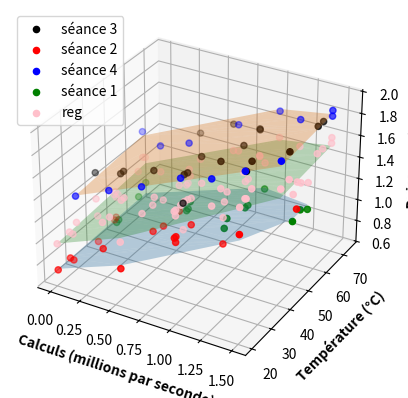

The script that saved this image:
from mpl_toolkits import mplot3d

import numpy as np
import matplotlib.pyplot as plt
fig = plt.figure()
T=[39.368,39.28,37.411,42.197,40.976,38.808,39.195,42.295,45.17,39.094,38.643,48.01,54.096,60.3,63.255,62.708,62.6,62.703,64.599,27.913,26.368,28.673,28.371,22.748,20.446,20.653,34.264,35.031,34.881,36.139,42.694,43.579,43.579,49.612,47.726,48.471,51.652,38.403,39.631,44.198,47.543,45.532,51.669,48.693,49.705,55.378,56.199,57.304,56.608,55.104,55.677,59.916,63.647,57.344,65.684]
K=[2500,1500,500,2500,1500,500,1000,2000,3000,0,1500,1500,2000,3000,3000,2000,2000,1000,1500,0,0,1000,500,1000,1000,0,1500,1500,1500,2500,1500,1000,2000,3000,0,0,1000,1000,0,2000,3000,2000,3000,0,0,1000,1000,1000,2000,2000,3000,0,0,1000,2000]
I=[0.348,0.311,0.287,0.357,0.309,0.287,0.303,0.341,0.38,0.268,0.261,0.317,0.334,0.38,0.38,0.337,0.339,0.301,0.327,0.14,0.149,1.738,0.177,0.176,1.943,0.146,0.211,0.211,0.201,0.245,0.208,0.186,0.186,0.264,0.151,0.154,0.188,0.193,0.136,0.213,0.248,0.227,0.256,0.143,0.145,0.177,0.178,0.188,0.216,0.216,0.244,0.157,0.173,1.701,0.218]
ax = plt.axes(projection='3d')

def transfo (L):
    l=[]
    for i in L:
        l.append([i])
    return l

def Trouvermax(l):
    return max((l[i],i) for i in range (len(l)))

def Supp(x):
    for _ in range(x):
        _,i = Trouvermax(I)
        I.pop(i)
        T.pop(i)
        K.pop(i)

def plan(x, y, A):
    return A[0]*x + A[1]*y + A[2]

Supp(3) # on supprime 3 valeurs aberrantes
i1 = 19
i2 = 18 + 19

U = 5 # V
r = 500e-6 # unité de conversion des calculs
T1, T2, T3 = np.array(T[:i1]), np.array(T[i1:i2]), np.array(T[i2:])
K1, K2, K3 = r*np.array(K[:i1]), r*np.array(K[i1:i2]), r*np.array(K[i2:])
I1, I2, I3 = np.array(I[:i1]), np.array(I[i1:i2]), np.array(I[i2:])
P1, P2, P3 = U*I1, U*I2, U*I3
If= [0.254,0.274,0.292,0.31,0.324,0.35,0.377,0.385,0.275,0.279,0.3,0.318,0.34,0.355,0.375]
Kf= [0,500,1000,1500,2000,2500,3000,3000,0,500,1000,1500,2000,2500,3000]
Tf= [29.7,31.7,33.2,37.5,37.7,38.8,40.78,68.359,62.35,57,56.787,67.3,73.482,67.988,68.296]
I4 = np.array(If)
K4 = r*np.array(Kf)
T4 = np.array(Tf)
P4 = U*I4
T23 = np.array(T[i1:i2] + T[i2:])
K23 = r*np.array(K[i1:i2] + K[i2:])
I23 = np.array(I[i1:i2] + I[i2:])
P23 = U*I23
#plan final
Td = np.array(T[:i1] + Tf)
Kd = r*np.array(K[:i1] + Kf)
Id = np.array(I[:i1] + If)
Pd = U*Id
# Premier plan
A = np.hstack((transfo(T23), transfo(K23), np.ones_like(transfo(T23))))
res = np.linalg.lstsq(A, transfo(P23))
aopt,bopt,copt=res[0]
#Deuxième plan
Ad = np.hstack((transfo(Td), transfo(Kd), np.ones_like(transfo(Td))))
resd = np.linalg.lstsq(Ad, transfo(Pd))
ad,bd,cd=resd[0]

#Affichage 1er plan
Z = aopt * T23 + bopt * K23 + copt
ax.plot_trisurf(K23, T23, Z, linewidth=0.2, alpha=0.3, antialiased=True)
print(f'a: {aopt}, b: {bopt}, c: {copt}')

#affichage 2em plan
Zd = ad * Td + bd * Kd + cd
ax.plot_trisurf(Kd, Td, Zd, linewidth=0.2, alpha=0.3, antialiased=True)
print(f'a: {ad}, b: {bd}, c: {cd}')


# print(res)
# ax.scatter3D(xdata, ydata, zdata, color='black')
ax.scatter3D(K1, T1, P1, color='black', label='séance 3')

ax.scatter3D(K2, T2, P2, color='red', label='séance 2')

ax.scatter3D(K4, T4, P4, color='blue', label='séance 4')

ax.scatter3D(K3, T3, P3, color='green', label='séance 1')

#Version on met tout au même plan

lamda= abs(cd-copt)/2
Ireg= np.concatenate((I23 + lamda/U,Id - lamda/U))
Treg = np.concatenate((T23 , Td))
Kreg = np.concatenate((K23, Kd ))
Preg=U*Ireg

Areg = np.hstack((transfo(Treg), transfo(Kreg), np.ones_like(transfo(Treg))))
resreg = np.linalg.lstsq(Areg, transfo(Preg))
areg,breg,creg=resreg[0]

ax.scatter3D(Kreg, Treg, Preg, color='pink', label='reg')

Zreg = areg * Treg + breg * Kreg + creg
ax.plot_trisurf(Kreg, Treg, Zreg, linewidth=0.2, alpha=0.3, antialiased=True)
print(f'a: {areg}, b: {breg}, c: {creg}')


ax.set_xlabel('Calculs (millions par seconde)', fontweight ='bold')
ax.set_ylabel('Température (°C)', fontweight ='bold')
ax.set_zlabel('Puissance (W)', fontweight ='bold')

ax.legend()

plt.show()
